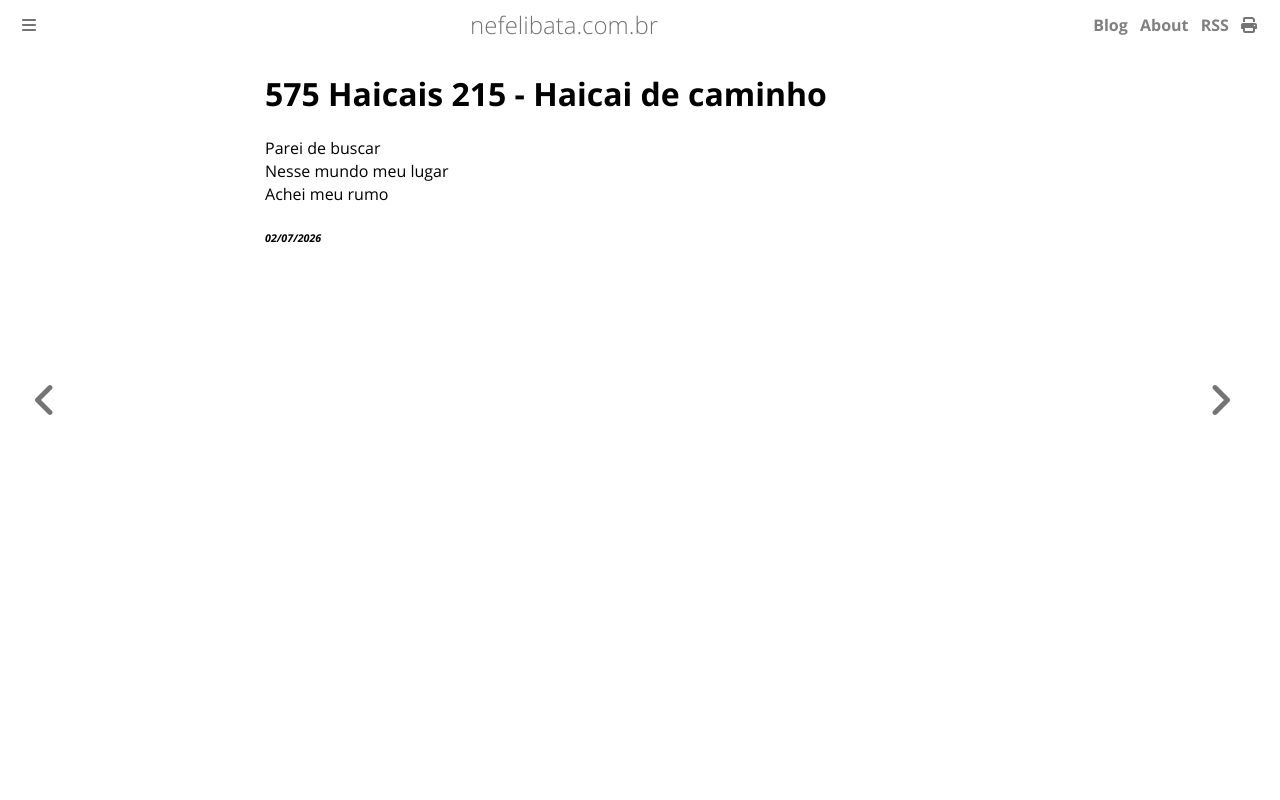

repository: ameopoema/nefelibata · page: 2026-07-02-Haicai_de_caminho.html · generator: mdbook

# 575 Haicais 215 - Haicai de caminho  

Parei de buscar  
Nesse mundo meu lugar  
Achei meu rumo  


###### *02/07/2026*  
&nbsp;<br>
&nbsp;<br>
&nbsp;<br>
&nbsp;<br>
&nbsp;<br>
